The GitHub repository rskrwnm/F55121050_Final_Project_KB contains a labelled image folder "dataset" with 6 categories: Nissan March, Nissan Navara, Nissan Serena, tag, Nissan Terra, Nissan X-Trail. Examples follow, each with its label.

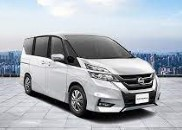
Label: Nissan Serena

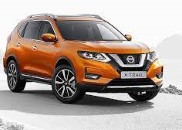
Label: Nissan X-Trail

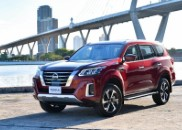
Label: Nissan Terra

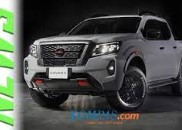
Label: Nissan Navara

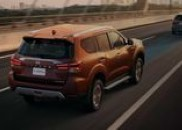
Label: tag

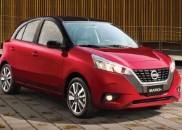
Label: Nissan March
